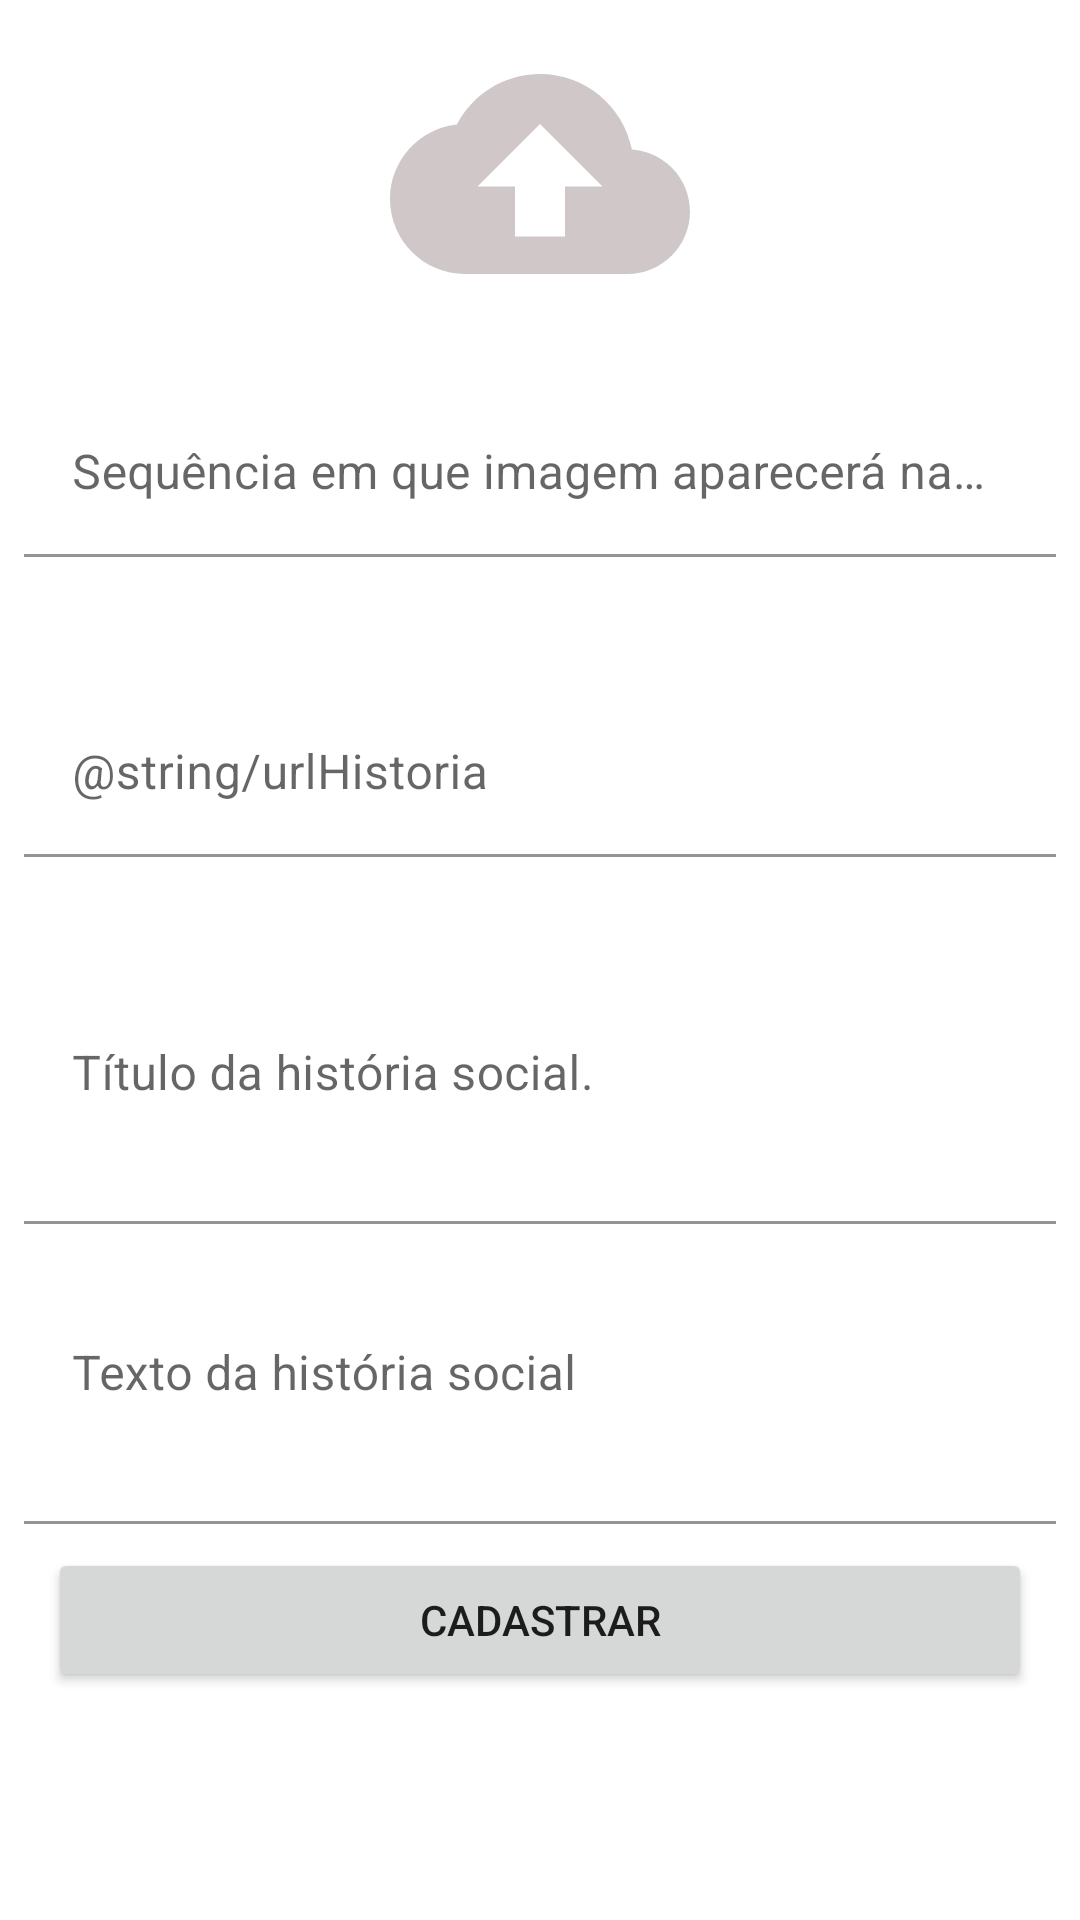

Produce the Android XML layout that renders to this screen, including the resource entries it uses.
<!-- AndroidManifest.xml: application theme Theme.ProjetoFinalPw3 -->
<!-- res/layout/fragment_historia_social_cad.xml -->
<?xml version="1.0" encoding="utf-8"?>
<FrameLayout xmlns:android="http://schemas.android.com/apk/res/android"
    xmlns:app="http://schemas.android.com/apk/res-auto"
    xmlns:tools="http://schemas.android.com/tools"
    android:layout_width="match_parent"
    android:layout_height="match_parent"
    tools:context=".fragment.HistoriaSocialCadFragment">

    <androidx.appcompat.widget.LinearLayoutCompat
        android:id="@+id/layoutHistoriaSocialCad"
        android:layout_width="match_parent"
        android:layout_height="match_parent"
        android:layout_margin="@dimen/margin8"
        android:orientation="vertical">

        <ImageView
            android:id="@+id/upload"
            android:layout_width="match_parent"
            android:layout_height="100dp"
            android:src="@drawable/ic_baseline_cloud_upload_24" />

        <com.google.android.material.textfield.TextInputLayout
            android:id="@+id/layoutSeqHistoriaSocial"
            android:layout_width="match_parent"
            android:layout_height="100dp"
            android:maxLength="100"
            app:boxBackgroundColor="@null">

            <com.google.android.material.textfield.TextInputEditText
                android:id="@+id/txtSeqHistoriaSocial"
                android:layout_width="match_parent"
                android:layout_height="wrap_content"
                android:layout_weight="1"
                android:hint="@string/seqHistoria"
                android:inputType="textPersonName" />
        </com.google.android.material.textfield.TextInputLayout>

        <com.google.android.material.textfield.TextInputLayout
            android:id="@+id/layoutSeqHistoriaSocialURL"
            android:layout_width="match_parent"
            android:layout_height="100dp"
            android:maxLength="100"
            app:boxBackgroundColor="@null">

            <com.google.android.material.textfield.TextInputEditText
                android:id="@+id/txtSeqHistoriaSocialURL"
                android:layout_width="match_parent"
                android:layout_height="wrap_content"
                android:layout_weight="1"
                android:hint="@string/urlHistoria"
                android:inputType="textPersonName" />
        </com.google.android.material.textfield.TextInputLayout>

        <com.google.android.material.textfield.TextInputLayout
            android:id="@+id/layoutTituloHistoriaSocial"
            android:layout_width="match_parent"
            android:layout_height="100dp"
            android:maxLength="100"
            app:boxBackgroundColor="@null">

            <com.google.android.material.textfield.TextInputEditText
                android:id="@+id/txtTituloHistoriaSocial"
                android:layout_width="match_parent"
                android:layout_height="match_parent"
                android:hint="@string/tituloHistoria"
                android:inputType="textPersonName" />
        </com.google.android.material.textfield.TextInputLayout>

        <com.google.android.material.textfield.TextInputLayout
            android:id="@+id/layoutTextoHistoriaSocial"
            android:layout_width="match_parent"
            android:layout_height="100dp"
            android:maxLength="100"
            app:boxBackgroundColor="@null">

            <com.google.android.material.textfield.TextInputEditText
                android:id="@+id/txtTextoHistoriaSocial"
                android:layout_width="match_parent"
                android:layout_height="match_parent"
                android:hint="@string/textoHistoria"
                android:inputType="textPersonName" />
        </com.google.android.material.textfield.TextInputLayout>

        <Button
            android:id="@+id/btnCadastrar"
            android:layout_width="match_parent"
            android:layout_height="wrap_content"
            android:text="@string/btnCadastrar"
            android:layout_margin="@dimen/margin8"/>

    </androidx.appcompat.widget.LinearLayoutCompat>
</FrameLayout>
<!-- resources referenced by this layout -->
<resources>
  <dimen name="margin8">8dp</dimen>
  <!-- drawable ic_baseline_cloud_upload_24 (drawable) -->
  <vector android:height="24dp" android:tint="#D0C8C8"
      android:viewportHeight="24" android:viewportWidth="24"
      android:width="24dp" xmlns:android="http://schemas.android.com/apk/res/android">
      <path android:fillColor="@android:color/white" android:pathData="M19.35,10.04C18.67,6.59 15.64,4 12,4 9.11,4 6.6,5.64 5.35,8.04 2.34,8.36 0,10.91 0,14c0,3.31 2.69,6 6,6h13c2.76,0 5,-2.24 5,-5 0,-2.64 -2.05,-4.78 -4.65,-4.96zM14,13v4h-4v-4H7l5,-5 5,5h-3z"/>
  </vector>
  <string name="btnCadastrar">Cadastrar</string>
  <string name="seqHistoria">Sequência em que imagem aparecerá na história</string>
  <string name="textoHistoria">Texto da história social</string>
  <string name="tituloHistoria">Título da história social.</string>
  <style name="Theme.ProjetoFinalPw3" parent="Theme.MaterialComponents.DayNight.DarkActionBar">
          
          <item name="colorPrimary">@color/primaryColor</item>
          <item name="colorPrimaryVariant">@color/primaryLightColor</item>
          <item name="colorOnPrimary">@color/white</item>
          
          <item name="colorSecondary">@color/secondaryColor</item>
          <item name="colorSecondaryVariant">@color/secondaryLightColor</item>
          <item name="colorOnSecondary">@color/black</item>
          
          <item name="android:statusBarColor" tools:targetApi="l">?attr/colorPrimaryVariant</item>
          
      </style>
  <color name="primaryColor">#3F51B5</color>
  <color name="primaryLightColor">#00BCD4</color>
  <color name="white">#FFFFFFFF</color>
  <color name="secondaryColor">#9C27B0</color>
  <color name="secondaryLightColor">#D094EC</color>
  <color name="black">#FF000000</color>
</resources>
